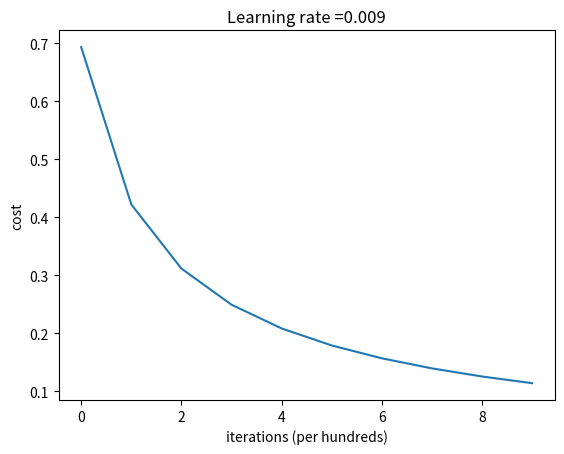

Recreate this plot in Python.
import numpy as np
import matplotlib.pyplot as plt
import math

num_features = 100
num_samples = 50
iterations = 1000
learning_rate = 0.009
verbose = True

np.random.seed(39)

training_set = np.random.randn(num_features, num_samples)
training_labels = np.random.choice(2, num_samples).reshape(1, num_samples)

test_set = np.random.randn(num_features, math.ceil((num_samples*10)/100))
test_labels = np.random.choice(2, math.ceil((num_samples*10)/100)).reshape(1, math.ceil((num_samples*10)/100))

if verbose:
  print('training set shape ' + str(training_set.shape))
  print('training labels shape ' + str(training_labels.shape))
  print('test set shape ' + str(test_set.shape))
  print('test labels shape ' + str(test_labels.shape))

def sigmoid(z):
  s = 1 / (1 + np.exp(-z))
  return s

def initialize_weights_and_biases(dim):
  w = np.zeros((dim, 1))
  b = 0
  return w,b

def forward(w, b, X, Y):
  m = X.shape[1]

  # compute activation matrix
  A = sigmoid(np.matmul(w.T, X) + b)

  # compute cost function
  cost = -1/m * np.sum(Y * np.log(A) + (1-Y) * np.log(1-A))

  # compute partial derivatives
  dw = (1/m) * (np.dot(X, (A-Y).T))
  db = (1/m) + np.sum(A-Y)

  cost = np.squeeze(cost)

  grads = {"dw": dw, "db": db}

  return grads, cost

def optimize(w, b, X, Y, iterations, learning_rate, verbose = False):
  costs = []
  for i in range(iterations):
    grads, cost = forward(w, b, X, Y)

    dw = grads["dw"]
    db = grads["db"]

    w = w - learning_rate * dw
    b = b - learning_rate * db

    if i % 100 == 0:
      costs.append(cost)
      print("cost after iteration " + str(i) + ": " + str(cost))

  params = {"w": w, "b": b}
  grads = {"dw": dw, "db": db}

  return params, grads, costs

def predict(w, b, X):
  m = X.shape[1]
  predictions = np.zeros((1, m))

  A = sigmoid(np.matmul(w.T, X) + b)

  for i in range(A.shape[1]):
    if(A[0,i] < 0.5):
      predictions[0,i] = 0
    else:
      predictions[0,i] = 1

  return predictions

def model(training_set, training_labels, test_set, test_labels, iterations, learning_rate, verbose = False):
  w, b = initialize_weights_and_biases(training_set.shape[0])
  if verbose:
    print('weight = ' + str(w[0:5,0]) + ', bias = ' + str(b))

  # run the forward and backward propagation to figure out the best weights
  params, grads, costs = optimize(w, b, training_set, training_labels, iterations, learning_rate, verbose)

  w = params["w"]
  b = params["b"]

  if verbose:
   print('after optimization, weights and biases')
   print('weight = ' + str(w[0:5,0]) + ', bias = ' + str(b))

  predictions_train = predict(w, b, training_set)
  predictions_test = predict(w, b, test_set)

  print("modal accuracy with training set: {} %".format(100 - np.mean(np.abs(predictions_train - training_labels)) * 100))
  print("modal accuracy with test set: {} %".format(100 - np.mean(np.abs(predictions_test - test_labels)) * 100))

  return {"costs": costs, "predictions_train": predictions_train, "predictions_test": predictions_test}

# run the model
d = model(training_set, training_labels, test_set, test_labels, iterations, learning_rate, verbose)

costs = np.squeeze(d['costs'])
plt.plot(costs)
plt.ylabel('cost')
plt.xlabel('iterations (per hundreds)')
plt.title("Learning rate =" + str(learning_rate))
# plt.show()

